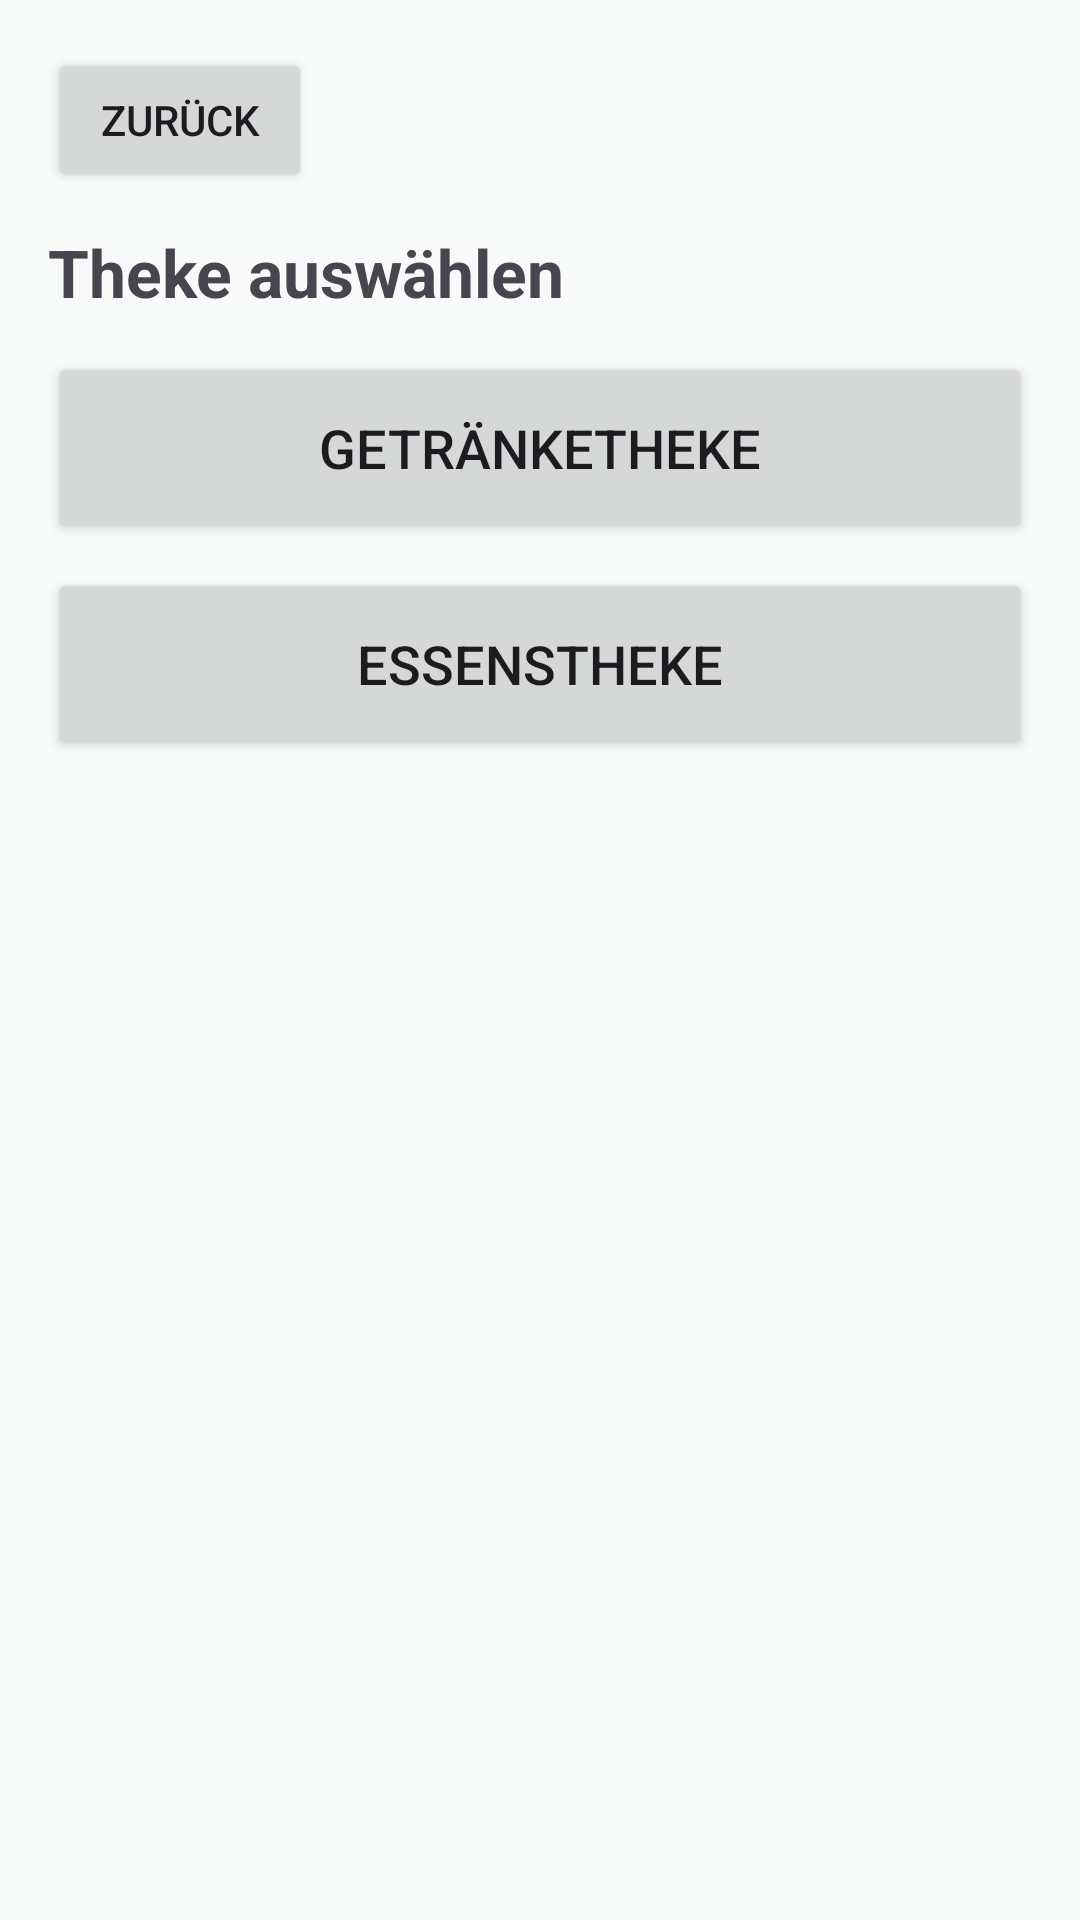

Android layout source for this screen:
<!-- AndroidManifest.xml: application theme Theme.Odentaler -->
<!-- res/layout/view_theke_selector.xml -->
<?xml version="1.0" encoding="utf-8"?>
<ScrollView xmlns:android="http://schemas.android.com/apk/res/android"
    android:id="@+id/thekeSelectorRoot"
    android:layout_width="match_parent"
    android:layout_height="match_parent"
    android:fillViewport="true">

    <LinearLayout
        android:layout_width="match_parent"
        android:layout_height="wrap_content"
        android:orientation="vertical"
        android:padding="16dp">

        <Button
            android:id="@+id/btnBackThekeSelector"
            android:layout_width="wrap_content"
            android:layout_height="wrap_content"
            android:minHeight="48dp"
            android:text="@string/operation_back" />

        <TextView
            android:id="@+id/thekeSelectorTitle"
            android:layout_width="match_parent"
            android:layout_height="wrap_content"
            android:layout_marginVertical="12dp"
            android:text="@string/operation_select_counter"
            android:textSize="22sp"
            android:textStyle="bold" />

        <Button
            android:id="@+id/btnDrinks"
            android:layout_width="match_parent"
            android:layout_height="wrap_content"
            android:layout_marginBottom="8dp"
            android:minHeight="64dp"
            android:text="@string/operation_drinks"
            android:textSize="18sp" />

        <Button
            android:id="@+id/btnFood"
            android:layout_width="match_parent"
            android:layout_height="wrap_content"
            android:layout_marginBottom="8dp"
            android:minHeight="64dp"
            android:text="@string/operation_food"
            android:textSize="18sp" />

        <Button
            android:id="@+id/btnWine"
            android:layout_width="match_parent"
            android:layout_height="wrap_content"
            android:layout_marginBottom="8dp"
            android:minHeight="64dp"
            android:text="@string/operation_wine"
            android:textSize="18sp"
            android:visibility="gone" />

        <Button
            android:id="@+id/btnMobile"
            android:layout_width="match_parent"
            android:layout_height="wrap_content"
            android:layout_marginBottom="8dp"
            android:minHeight="64dp"
            android:text="@string/operation_mobile"
            android:textSize="18sp"
            android:visibility="gone" />

    </LinearLayout>
</ScrollView>
<!-- resources referenced by this layout -->
<resources>
  <string name="operation_back">Zurück</string>
  <string name="operation_drinks">Getränketheke</string>
  <string name="operation_food">Essenstheke</string>
  <string name="operation_mobile">Mobile Bedienung</string>
  <string name="operation_select_counter">Theke auswählen</string>
  <string name="operation_wine">Weintheke</string>
  <style name="Theme.Odentaler" parent="Theme.Material3.Light.NoActionBar">
          <item name="colorPrimary">#14534A</item>
          <item name="colorOnPrimary">#FFFFFF</item>
          <item name="colorPrimaryContainer">#CFEBE4</item>
          <item name="colorOnPrimaryContainer">#102F2B</item>
          <item name="colorSurface">#F7FAF9</item>
          <item name="colorOnSurface">#152523</item>
          <item name="android:windowBackground">#F7FAF9</item>
          <item name="android:statusBarColor">#F7FAF9</item>
          <item name="android:windowLightStatusBar">true</item>
          <item name="android:navigationBarColor">#102F2B</item>
      </style>
</resources>
